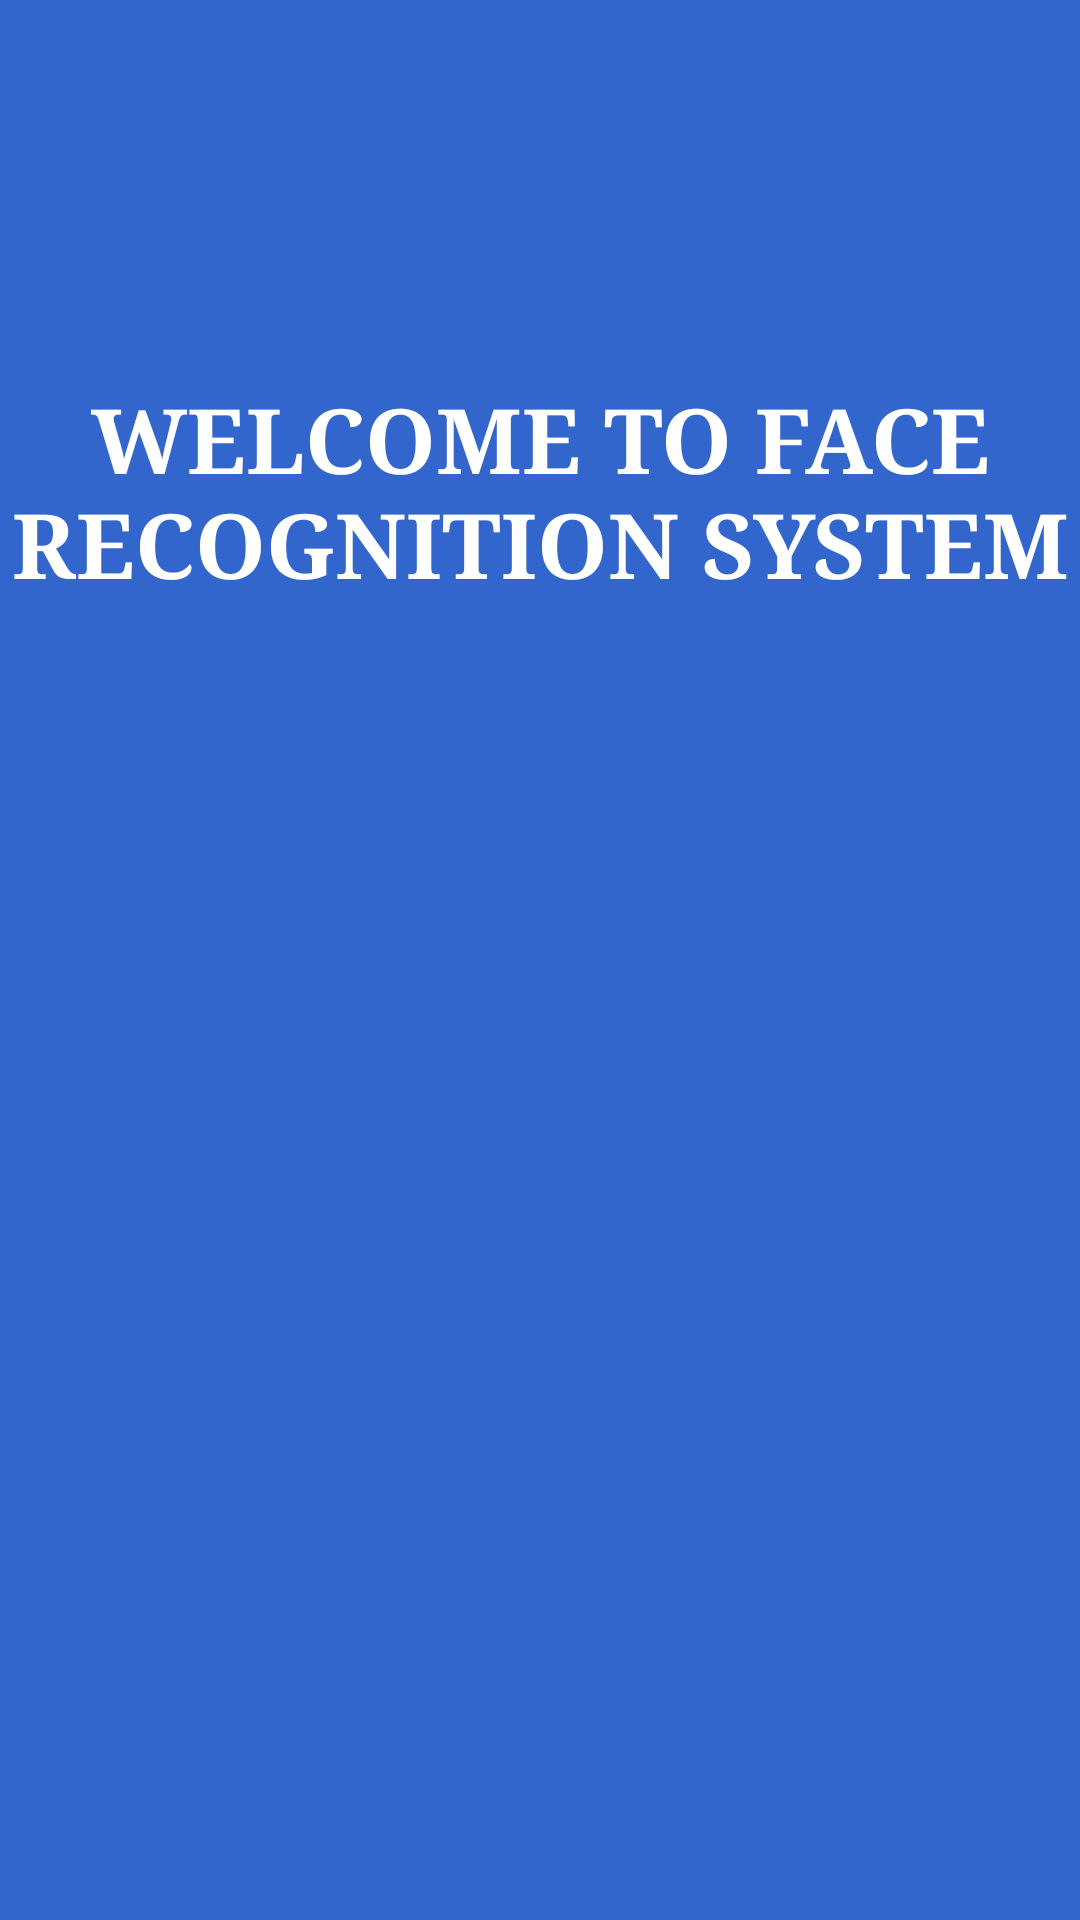

Reconstruct the res/layout file that produces this screen, plus the resources it refers to.
<!-- AndroidManifest.xml: application theme AppTheme -->
<!-- res/layout/activity_home.xml -->
<?xml version="1.0" encoding="utf-8"?>
<LinearLayout xmlns:android="http://schemas.android.com/apk/res/android"
    xmlns:app="http://schemas.android.com/apk/res-auto"
    xmlns:tools="http://schemas.android.com/tools"
    android:layout_width="match_parent"
    android:layout_height="match_parent"
    tools:context=".HomeActivity"
    android:background="#3366cc"
    android:orientation="vertical">

    <ImageView
        android:id="@+id/welcomeImage"
        android:layout_width="match_parent"
        android:layout_height="wrap_content"
        android:layout_marginStart="10dp"
        android:layout_marginTop="100dp"
        android:layout_marginEnd="10dp"
        android:src="@drawable/index_face"
        android:transitionName="logo_image"
        app:layout_constraintEnd_toEndOf="parent"
        app:layout_constraintStart_toStartOf="parent"
        app:layout_constraintTop_toTopOf="parent" />

    <TextView
        android:id="@+id/welcomeText"
        android:layout_width="wrap_content"
        android:layout_height="wrap_content"
        android:fontFamily="serif"
        android:text="Welcome To Face Recognition System"
        android:textAlignment="center"
        android:textSize="30sp"
        android:padding="2sp"
        android:layout_marginTop="24dp"
        android:transitionName="logo_text"
        android:textStyle="bold"
        android:textAllCaps="true"
        android:textColor="#ffffff"
        app:layout_constraintEnd_toEndOf="parent"
        app:layout_constraintStart_toStartOf="parent"
        app:layout_constraintTop_toBottomOf="@+id/welcomeImage"
        tools:ignore="MissingConstraints" />

</LinearLayout>
<!-- resources referenced by this layout -->
<resources>
  <style name="AppTheme" parent="Theme.MaterialComponents.Light.NoActionBar.Bridge">
          
          <item name="colorPrimary">@color/colorPrimary</item>
          <item name="colorPrimaryDark">@color/colorPrimaryDark</item>
          <item name="colorAccent">@color/colorAccent</item>
          <item name="android:windowContentTransitions">true</item>
      </style>
  <color name="colorPrimary">#3366cc</color>
  <color name="colorPrimaryDark">#3700B3</color>
  <color name="colorAccent">#03DAC5</color>
</resources>
